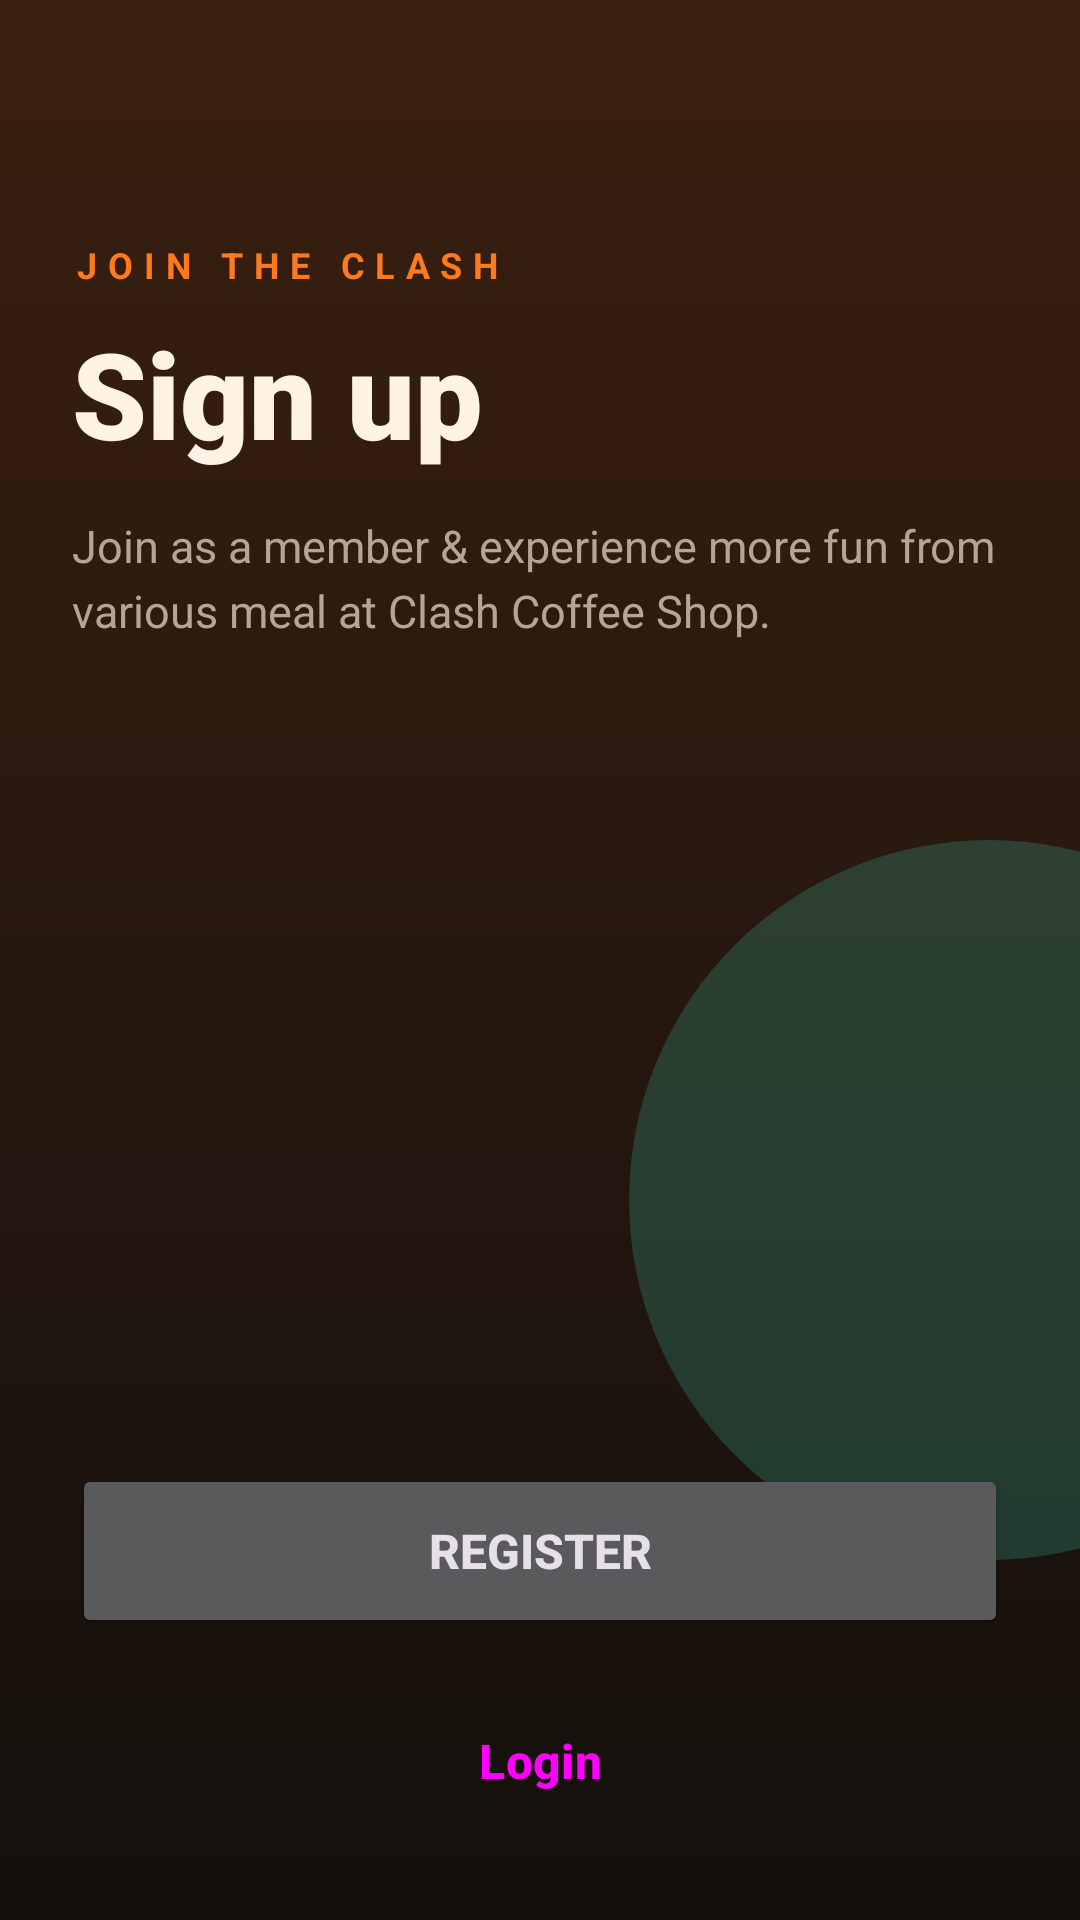

The Android layout XML behind this screen, and the referenced resources:
<!-- AndroidManifest.xml: application theme Theme.ClashCoffeeShop -->
<!-- res/layout/activity_sign_up.xml -->
<?xml version="1.0" encoding="utf-8"?>
<FrameLayout xmlns:android="http://schemas.android.com/apk/res/android"
    xmlns:app="http://schemas.android.com/apk/res-auto"
    xmlns:tools="http://schemas.android.com/tools"
    android:layout_width="match_parent"
    android:layout_height="match_parent"
    android:background="@drawable/bg_hero"
    android:fitsSystemWindows="true"
    tools:context=".SignUpActivity">

    <View
        android:layout_width="240dp"
        android:layout_height="240dp"
        android:layout_gravity="bottom|end"
        android:layout_marginEnd="-90dp"
        android:layout_marginBottom="120dp"
        android:background="@drawable/bg_glow_mint" />

    <LinearLayout
        android:layout_width="match_parent"
        android:layout_height="match_parent"
        android:orientation="vertical">

        <LinearLayout
            android:layout_width="match_parent"
            android:layout_height="0dp"
            android:layout_weight="1"
            android:orientation="vertical"
            android:padding="24dp">

            <TextView
                android:layout_width="wrap_content"
                android:layout_height="wrap_content"
                android:layout_marginTop="56dp"
                android:letterSpacing="0.3"
                android:text="JOIN THE CLASH"
                android:textColor="@color/accent"
                android:textSize="12sp"
                android:textStyle="bold" />

            <TextView
                android:layout_width="wrap_content"
                android:layout_height="wrap_content"
                android:layout_marginTop="8dp"
                android:fontFamily="sans-serif-black"
                android:text="Sign up"
                android:textColor="@color/text_primary"
                android:textSize="40sp" />

            <TextView
                android:layout_width="match_parent"
                android:layout_height="wrap_content"
                android:layout_marginTop="14dp"
                android:lineSpacingExtra="4dp"
                android:text="Join as a member &amp; experience more fun from various meal at Clash Coffee Shop."
                android:textColor="@color/text_secondary"
                android:textSize="15sp" />
        </LinearLayout>

        <LinearLayout
            android:layout_width="match_parent"
            android:layout_height="wrap_content"
            android:orientation="vertical"
            android:padding="24dp">

            <Button
                android:id="@+id/button_register"
                android:layout_width="match_parent"
                android:layout_height="58dp"
                android:text="Register"
                android:textSize="16sp"
                android:textStyle="bold"
                app:cornerRadius="18dp" />

            <Button
                android:id="@+id/button_login"
                style="@style/Widget.Material3.Button.OutlinedButton"
                android:layout_width="match_parent"
                android:layout_height="58dp"
                android:layout_marginTop="12dp"
                android:text="Login"
                android:textSize="16sp"
                android:textStyle="bold"
                app:cornerRadius="18dp"
                app:strokeColor="@color/accent" />
        </LinearLayout>
    </LinearLayout>
</FrameLayout>
<!-- resources referenced by this layout -->
<resources>
  <color name="accent">#FF7A1A</color>
  <color name="text_primary">#FFF3E6</color>
  <color name="text_secondary">#B5A598</color>
  <!-- drawable bg_glow_mint (drawable) -->
  <?xml version="1.0" encoding="utf-8"?>
  <shape xmlns:android="http://schemas.android.com/apk/res/android"
      android:shape="oval">
      <solid android:color="#333DDCB8" />
  </shape>
  <!-- drawable bg_hero (drawable) -->
  <?xml version="1.0" encoding="utf-8"?>
  <shape xmlns:android="http://schemas.android.com/apk/res/android"
      android:shape="rectangle">
      <gradient
          android:angle="270"
          android:endColor="@color/bg_dark"
          android:startColor="#3A2010" />
  </shape>
  <style name="Theme.ClashCoffeeShop" parent="Theme.Material3.Dark.NoActionBar">
          <item name="colorPrimary">@color/accent</item>
          <item name="colorOnPrimary">@color/on_accent</item>
          <item name="colorSecondaryContainer">@color/accent_container</item>
          <item name="colorOnSecondaryContainer">@color/accent_light</item>
          <item name="colorSurface">@color/surface</item>
          <item name="colorOnSurface">@color/text_primary</item>
          <item name="colorOnSurfaceVariant">@color/text_secondary</item>
          <item name="colorOutline">@color/stroke</item>
          <item name="colorControlActivated">@color/accent</item>
          <item name="android:colorBackground">@color/bg_dark</item>
          <item name="android:windowBackground">@color/bg_dark</item>
      </style>
  <color name="bg_dark">#14100D</color>
  <color name="on_accent">#1A0F08</color>
  <color name="accent_container">#4A2B14</color>
  <color name="accent_light">#FFB36B</color>
  <color name="surface">#221915</color>
  <color name="stroke">#3F3128</color>
</resources>
